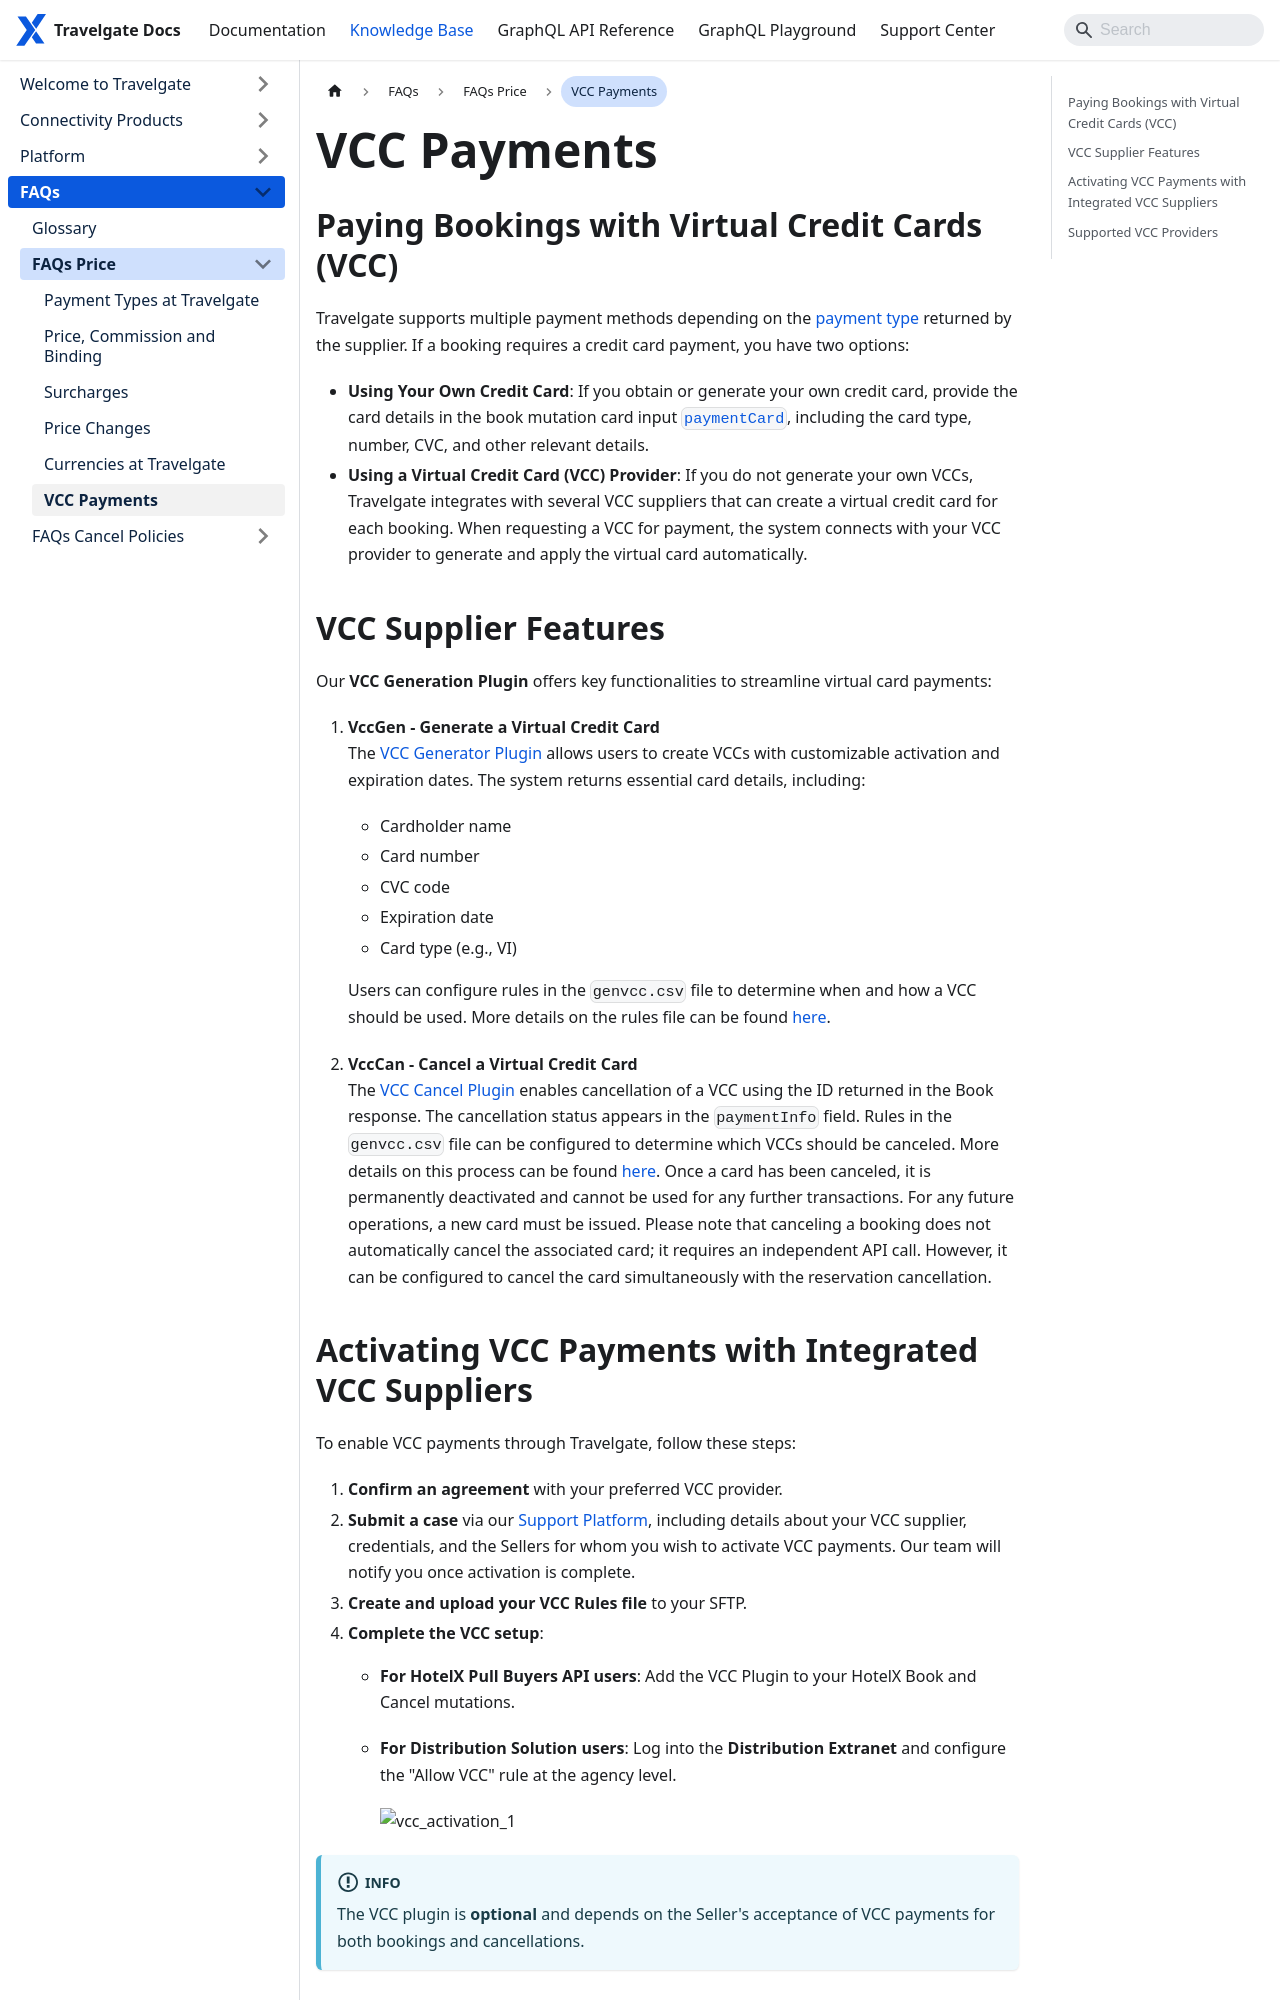

repository: Travelgate/documentation · page: kb/faqs/faqs-price/vcc-payments/index.html · generator: docusaurus

---
sidebar_position: 6
---

# VCC Payments

## Paying Bookings with Virtual Credit Cards (VCC)

Travelgate supports multiple payment methods depending on the [payment type](/kb/faqs/faqs-price/travelgate-payment-types) returned by the supplier. If a booking requires a credit card payment, you have two options:

- **Using Your Own Credit Card**: If you obtain or generate your own credit card, provide the card details in the book mutation card input [`paymentCard`](/api/types/inputs/hotel-book-input), including the card type, number, CVC, and other relevant details.
- **Using a Virtual Credit Card (VCC) Provider**: If you do not generate your own VCCs, Travelgate integrates with several VCC suppliers that can create a virtual credit card for each booking. When requesting a VCC for payment, the system connects with your VCC provider to generate and apply the virtual card automatically.

## VCC Supplier Features

Our **VCC Generation Plugin** offers key functionalities to streamline virtual card payments:

1. **VccGen - Generate a Virtual Credit Card**  
   The [VCC Generator Plugin](/docs/apis/for-buyers/hotel-x-pull-buyers-api/plugins/virtual-credit-card) allows users to create VCCs with customizable activation and expiration dates. The system returns essential card details, including:
   - Cardholder name
   - Card number
   - CVC code
   - Expiration date
   - Card type (e.g., VI)

   Users can configure rules in the `genvcc.csv` file to determine when and how a VCC should be used. More details on the rules file can be found [here](/docs/apis/for-buyers/hotel-x-pull-buyers-api/plugins/virtual-credit-card#file-format-specification).

2. **VccCan - Cancel a Virtual Credit Card**  
   The [VCC Cancel Plugin](/docs/apis/for-buyers/hotel-x-pull-buyers-api/plugins/virtual-credit-card) enables cancellation of a VCC using the ID returned in the Book response. The cancellation status appears in the `paymentInfo` field. Rules in the `genvcc.csv` file can be configured to determine which VCCs should be canceled. More details on this process can be found [here](/docs/apis/for-buyers/hotel-x-pull-buyers-api/plugins/virtual-credit-card#file-format-specification).
   Once a card has been canceled, it is permanently deactivated and cannot be used for any further transactions. For any future operations, a new card must be issued.
   Please note that canceling a booking does not automatically cancel the associated card; it requires an independent API call. However, it can be configured to cancel the card simultaneously with the reservation cancellation.
